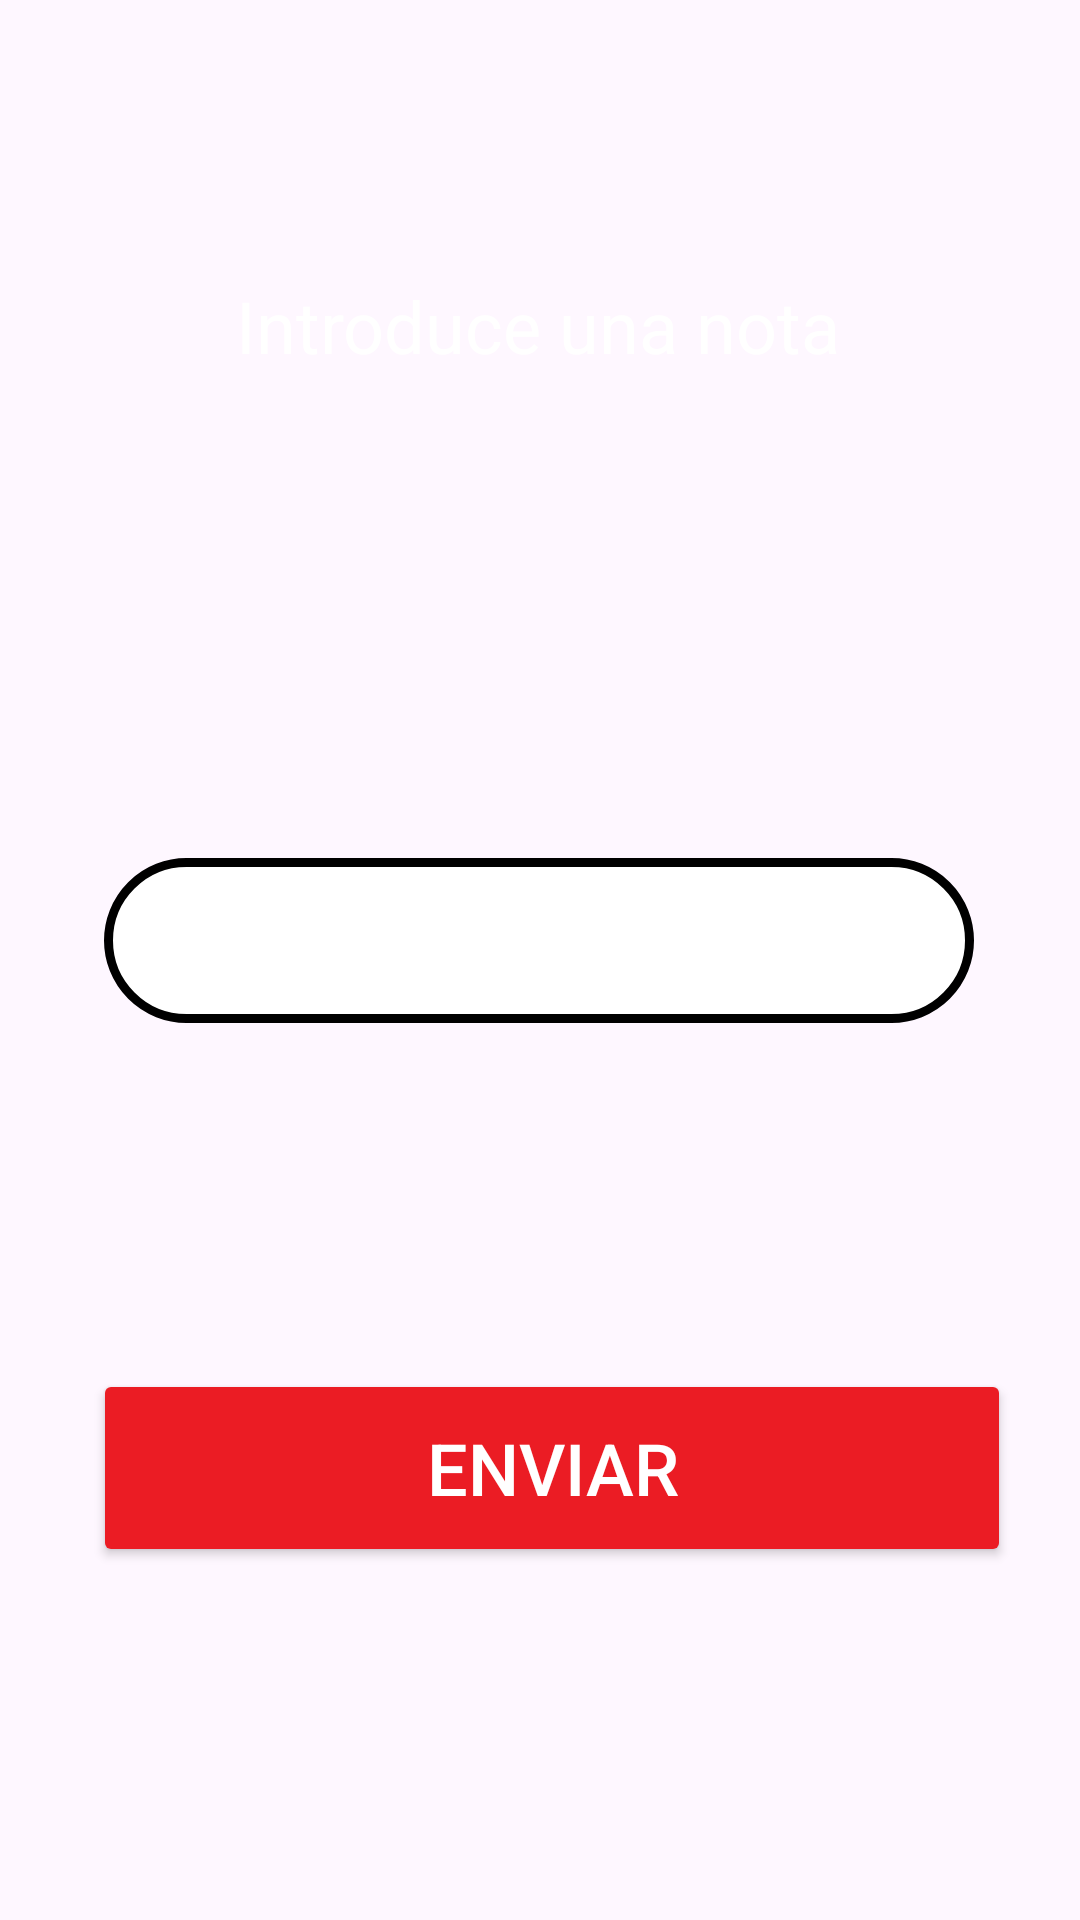

Android layout source for this screen:
<!-- AndroidManifest.xml: application theme Theme.DarLaNota -->
<!-- res/layout/fragmento_calificacion_layout.xml -->
<?xml version="1.0" encoding="utf-8"?>
<androidx.constraintlayout.widget.ConstraintLayout xmlns:android="http://schemas.android.com/apk/res/android"
    xmlns:app="http://schemas.android.com/apk/res-auto"
    xmlns:tools="http://schemas.android.com/tools"
    android:layout_width="match_parent"
    android:layout_height="match_parent">

    <TextView
        android:id="@+id/textView2"
        android:layout_width="wrap_content"
        android:layout_height="wrap_content"
        android:text="Introduce una nota"
        android:textColor="#FFFFFF"
        android:textSize="24sp"
        app:layout_constraintBottom_toTopOf="@+id/et_notaCalificar"
        app:layout_constraintEnd_toEndOf="parent"
        app:layout_constraintHorizontal_bias="0.497"
        app:layout_constraintStart_toStartOf="parent"
        app:layout_constraintTop_toTopOf="parent"
        app:layout_constraintVertical_bias="0.364" />

    <EditText
        android:id="@+id/et_notaCalificar"
        android:layout_width="290dp"
        android:layout_height="55dp"
        android:background="@drawable/borde_negro"
        android:ems="10"
        android:inputType="number"
        android:textAlignment="center"
        android:textColor="#000000"
        android:textSize="24sp"
        app:layout_constraintBottom_toTopOf="@+id/bto_enviarCalificar"
        app:layout_constraintEnd_toEndOf="parent"
        app:layout_constraintHorizontal_bias="0.495"
        app:layout_constraintStart_toStartOf="parent"
        app:layout_constraintTop_toTopOf="parent"
        app:layout_constraintVertical_bias="0.713" />

    <Button
        android:id="@+id/bto_enviarCalificar"
        android:layout_width="306dp"
        android:layout_height="66dp"
        android:backgroundTint="#EB1C24"
        android:text="Enviar"
        android:textColor="#FFFFFF"
        android:textSize="24sp"
        app:layout_constraintBottom_toBottomOf="parent"
        app:layout_constraintEnd_toEndOf="parent"
        app:layout_constraintHorizontal_bias="0.571"
        app:layout_constraintStart_toStartOf="parent"
        app:layout_constraintTop_toTopOf="parent"
        app:layout_constraintVertical_bias="0.795" />
</androidx.constraintlayout.widget.ConstraintLayout>
<!-- resources referenced by this layout -->
<resources>
  <!-- drawable borde_negro (drawable) -->
  <shape xmlns:android="http://schemas.android.com/apk/res/android">
      <solid android:color="#FFFFFF" /> 
      <corners android:radius="90dp" /> 
      <stroke
          android:width="3dp"
          android:color="#000000" /> 
  </shape>
  <style name="Theme.DarLaNota" parent="Base.Theme.DarLaNota" />
  <style name="Base.Theme.DarLaNota" parent="Theme.Material3.DayNight.NoActionBar">
          
          
      </style>
</resources>
